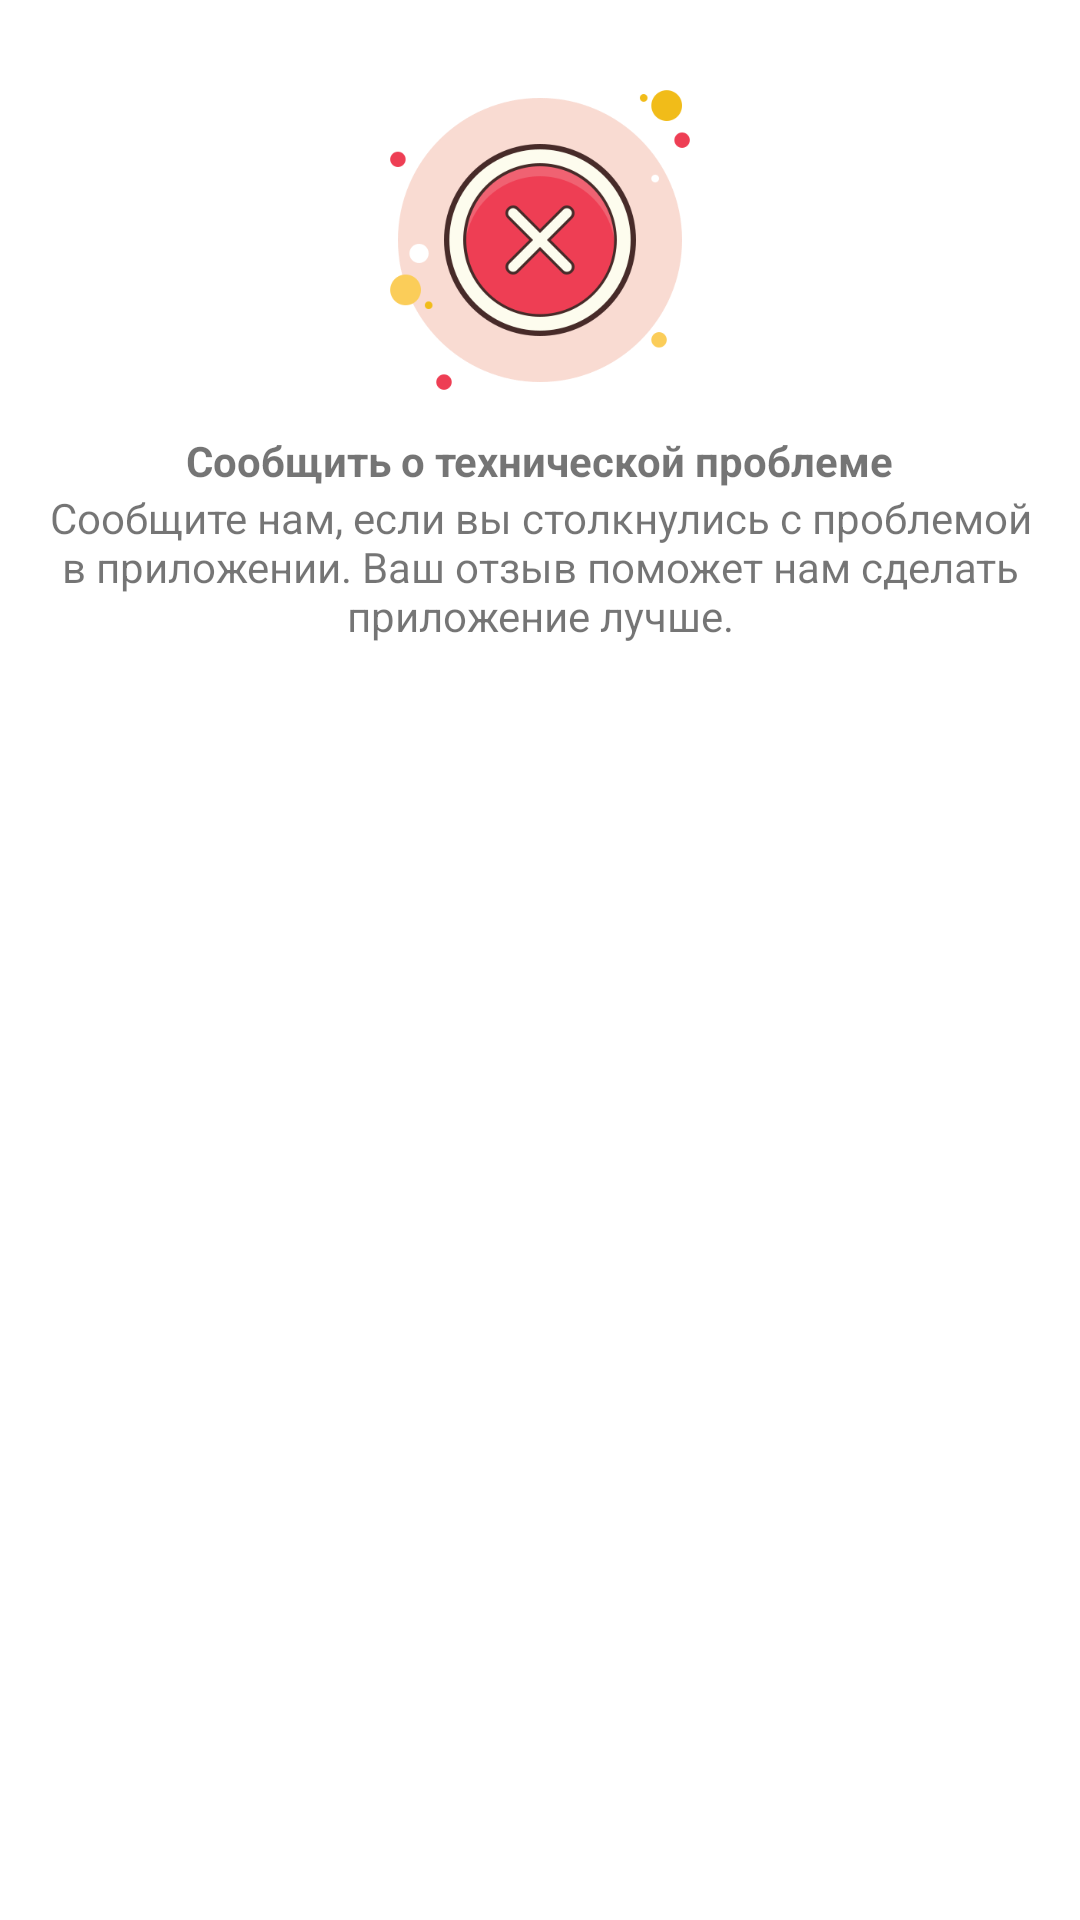

Reconstruct the res/layout file that produces this screen, plus the resources it refers to.
<!-- AndroidManifest.xml: fallback theme Theme.MaterialComponents.DayNight.NoActionBar -->
<!-- res/layout/shake_detect_dialog.xml -->
<?xml version="1.0" encoding="utf-8"?>
<LinearLayout android:layout_width="match_parent"
    android:layout_height="wrap_content"
    android:padding="16dp"
    android:gravity="center_horizontal"
    android:orientation="vertical"
    xmlns:android="http://schemas.android.com/apk/res/android">

    <com.google.android.material.imageview.ShapeableImageView
        android:layout_width="128dp"
        android:layout_height="128dp"
        android:src="@drawable/error"/>

    <com.google.android.material.textview.MaterialTextView
        android:layout_width="wrap_content"
        android:layout_height="wrap_content"
        android:text="@string/shake_detect_dialog_title"
        android:textStyle="bold"/>

    <com.google.android.material.textview.MaterialTextView
        android:layout_width="wrap_content"
        android:layout_height="wrap_content"
        android:gravity="center"
        android:text="@string/shake_detect_dialog_desc"/>

    <com.google.android.material.materialswitch.MaterialSwitch
        android:layout_width="match_parent"
        android:layout_height="wrap_content"
        android:text="TEST"
        android:checked="true"/>
</LinearLayout>
<!-- resources referenced by this layout -->
<resources>
  <!-- drawable error: png bitmap (drawable, 28455 bytes) -->
  <string name="shake_detect_dialog_desc">Сообщите нам, если вы столкнулись с
  проблемой в приложении. Ваш отзыв поможет
  нам сделать приложение лучше.</string>
  <string name="shake_detect_dialog_title">Сообщить о технической проблеме</string>
</resources>
